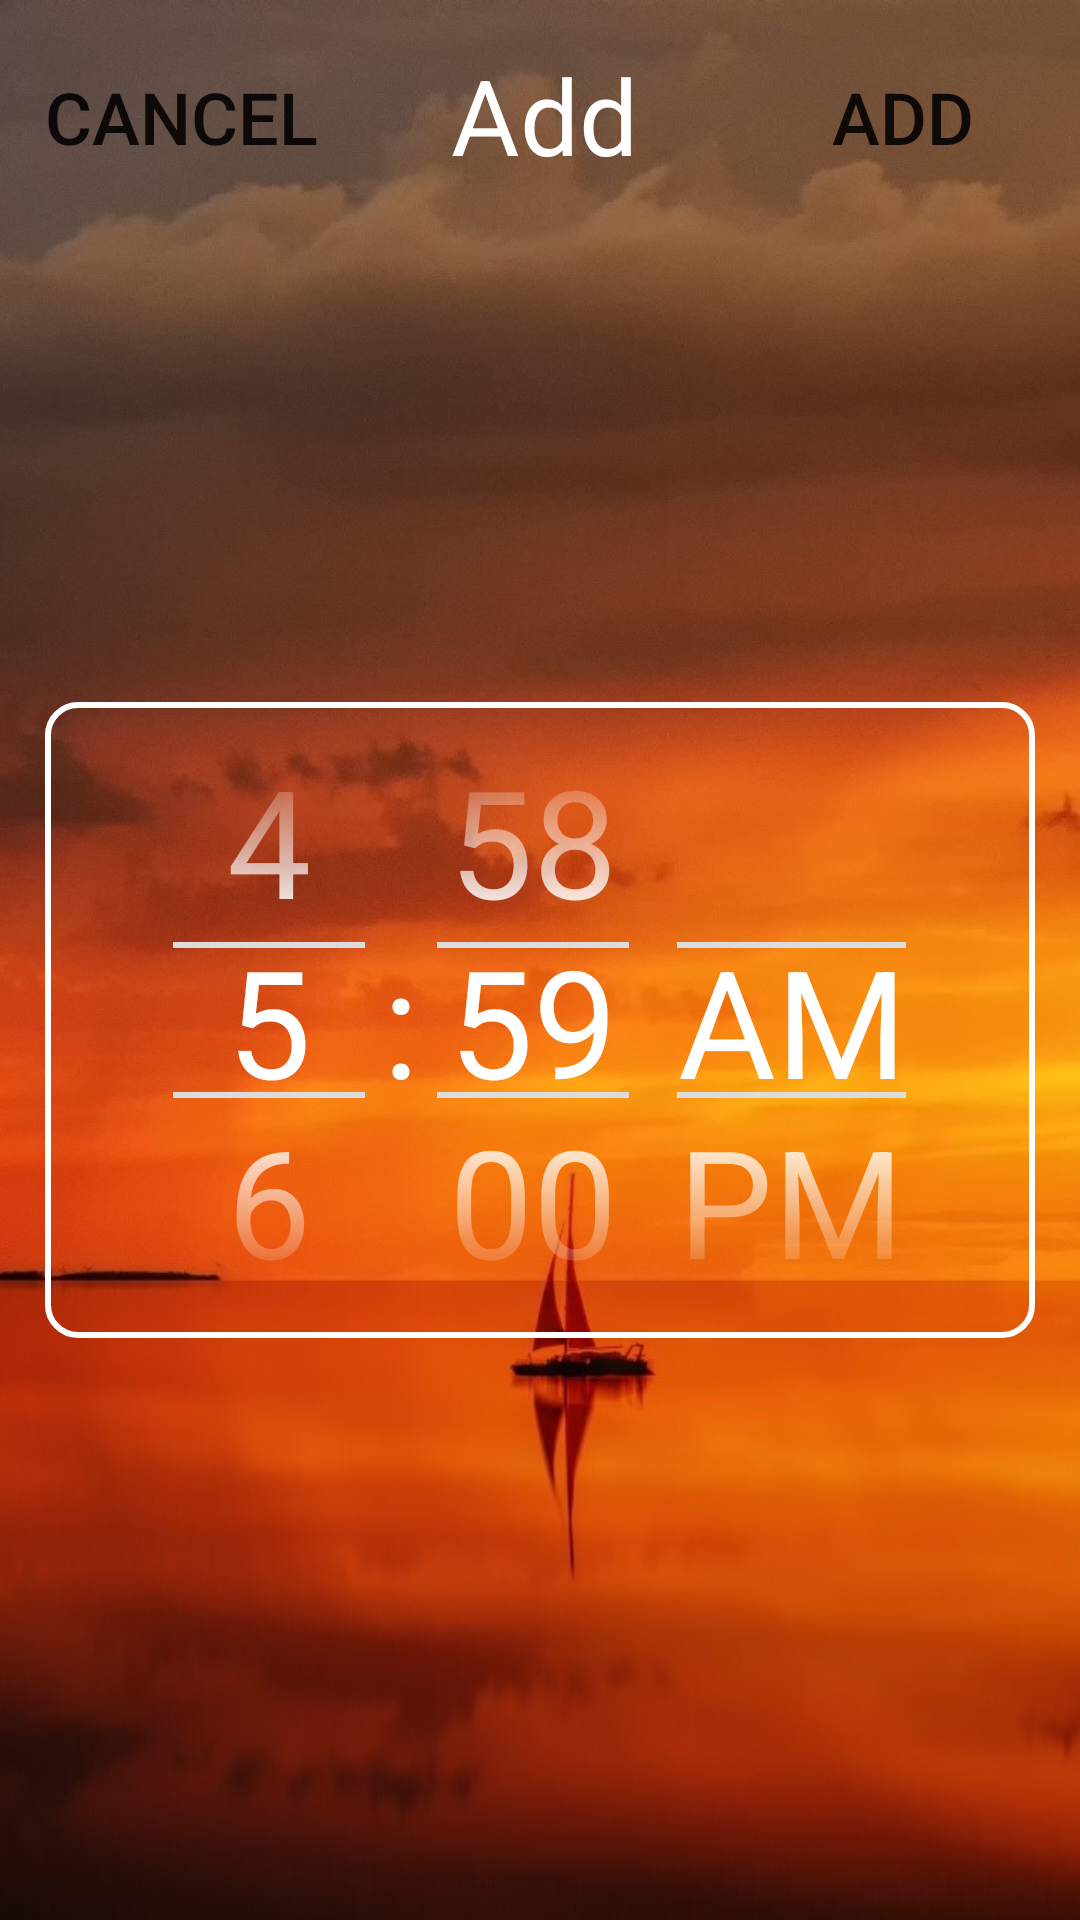

Android layout source for this screen:
<!-- AndroidManifest.xml: application theme Theme.RiseNGrind -->
<!-- res/layout/activity_add_alarm.xml -->
<?xml version="1.0" encoding="utf-8"?>
<androidx.constraintlayout.widget.ConstraintLayout xmlns:android="http://schemas.android.com/apk/res/android"
    xmlns:app="http://schemas.android.com/apk/res-auto"
    xmlns:tools="http://schemas.android.com/tools"
    android:layout_width="match_parent"
    android:layout_height="match_parent"
    android:background="@drawable/boat"
    android:padding="15dp">


    <Button
        android:id="@+id/btn_cancel"
        android:layout_width="wrap_content"
        android:layout_height="wrap_content"
        android:background="#00FFFFFF"
        android:text="Cancel"
        android:textSize="24sp"
        android:onClick="btn_cancelOnClick"
        app:layout_constraintStart_toStartOf="parent"
        app:layout_constraintTop_toTopOf="parent" />

    <TextView
        android:id="@+id/txt_addalarm"
        android:layout_width="0dp"
        android:layout_height="40dp"
        android:gravity="center|center_horizontal|center_vertical"
        android:text="@string/add_alarm"
        android:textColor="@color/white"
        android:textSize="35sp"
        app:layout_constraintEnd_toStartOf="@+id/btn_addAlarm_activity"
        app:layout_constraintStart_toEndOf="@+id/btn_cancel"
        app:layout_constraintTop_toTopOf="parent" />

    <Button
        android:id="@+id/btn_addAlarm_activity"
        android:layout_width="wrap_content"
        android:layout_height="wrap_content"
        android:background="#00FFFFFF"
        android:textSize="24sp"
        android:text="Add"
        android:onClick="btn_addAlarmOnClick"
        app:layout_constraintEnd_toEndOf="parent"
        app:layout_constraintTop_toTopOf="parent" />


    <TimePicker
        android:id="@+id/fragment_createalarm_timePicker"
        android:layout_width="0dp"
        android:layout_height="wrap_content"
        android:background="@drawable/rectangle_border"
        android:theme="@style/Theme.PickerTheme"
        android:timePickerMode="spinner"
        app:layout_constraintBottom_toBottomOf="parent"
        app:layout_constraintEnd_toEndOf="parent"
        app:layout_constraintStart_toStartOf="parent"
        app:layout_constraintTop_toBottomOf="@+id/txt_addalarm" />

</androidx.constraintlayout.widget.ConstraintLayout>
<!-- resources referenced by this layout -->
<resources>
  <color name="white">#FFFFFFFF</color>
  <!-- drawable boat: jpg bitmap (drawable, 118360 bytes) -->
  <!-- drawable rectangle_border (drawable) -->
  <?xml version="1.0" encoding="utf-8"?>
  <shape xmlns:android="http://schemas.android.com/apk/res/android"
      android:shape="rectangle" >
  
      
      <solid
          android:color="@android:color/transparent" >
      </solid>
  
      
      <stroke
          android:width="2dp"
          android:color="@color/white" >
      </stroke>
  
      
      <corners
          android:radius="10dp"   >
      </corners>
  
  </shape>
  <string name="add_alarm">Add Alarm</string>
  <style name="Theme.PickerTheme" parent="Theme.AppCompat.Dialog.Alert">
          
          <item name="android:textSize">50sp</item>
          <item name="android:textColorPrimary">@color/white</item>
          <item name="android:textColorSecondary"> @color/white_grey</item>
          <item name="android:textColor"> @color/white</item>
      </style>
  <style name="Theme.RiseNGrind" parent="Theme.MaterialComponents.DayNight.NoActionBar">
          
          <item name="colorPrimary">@color/red</item>
          <item name="colorPrimaryVariant">@color/black</item>
          <item name="colorOnPrimary">@color/white</item>
          
          <item name="colorSecondary">@color/purple_500</item>
          <item name="colorSecondaryVariant">@color/teal_700</item>
          <item name="colorOnSecondary">@color/white</item>
          
          <item name="android:statusBarColor" tools:targetApi="l">?attr/colorPrimaryVariant</item>
          
          <item name="android:windowFullscreen">false</item>
      </style>
  <color name="white_grey">#DCDCDC</color>
  <color name="red">#F44336</color>
  <color name="black">#FF000000</color>
  <color name="purple_500">#FF6200EE</color>
  <color name="teal_700">#FF018786</color>
</resources>
